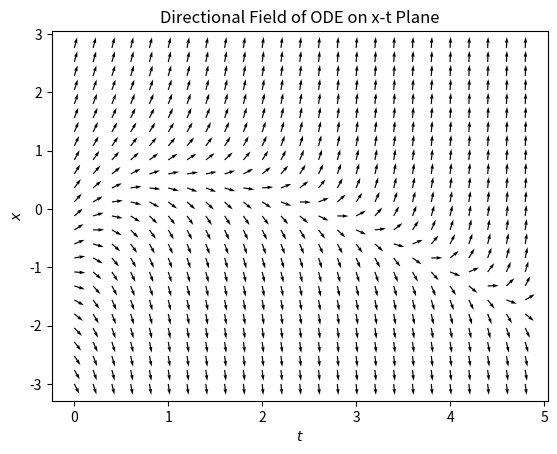
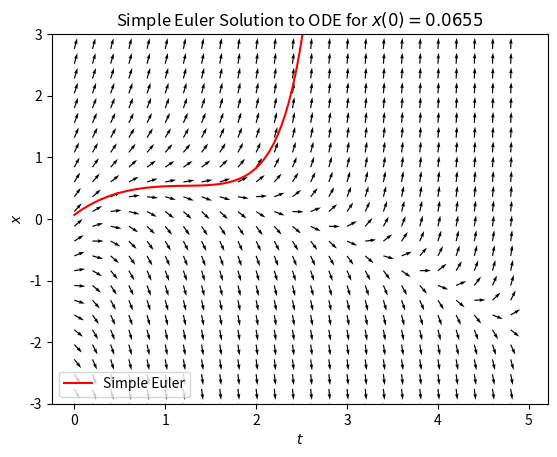
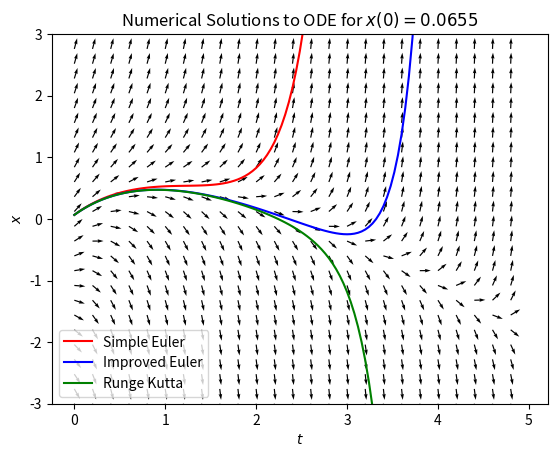

The matplotlib source for these figures, in order:
# -*- coding: utf-8 -*-
"""
Created on Thu Oct 14 19:10:56 2021

@author: aaron
"""
# Python program using three different numerical schemes; the simple Euler method, the improved Euler method, and the fourth order Runge-Kutta method,
# to analyse the numerical solution of an ODE.


import numpy as np
import matplotlib.pylab as plt

print ("Name: Aaron Commons")
print ("Student ID: 20327617")

def f(t, x):
    return (1+t)*x + 1 - 3*t + t**2

T, X = np.meshgrid(np.arange(0, 5, 0.2), np.arange(-3, 3, 0.24))

U = 1.0
V = f(T, X)
# Normalising the directional arrows
N = np.sqrt(U**2 + V**2)
U = U/N
V = V/N

fig, ax = plt.subplots()
q = ax.quiver(T, X, U, V)
plt.title("Directional Field of ODE on x-t Plane")
plt.xlabel("$t$")
plt.ylabel("$x$")
plt.show()

# simple euler
def seuler(t,x,step):
	x_new = x + step*f(t,x)
	return x_new

# improved euler
def ieuler(t,x,step):
	x_new = x + 0.5*step*( f(t,x) + f(t + step, x + step*f(t, x)) )
	return x_new

# runge kutta
def rk(t,x,step):
	k1 = f(t,x)
	k2 = f(t + 0.5*step, x + 0.5*step*k1)
	k3 = f(t + 0.5*step, x + 0.5*step*k2)
	k4 = f(t + step, x + step*k3)
	x_new = x + step/6.0*(k1 + 2.0*k2 + 2.0*k3 + k4) 
	return x_new

step = 0.04
start = 0.0
end = 5.0
#x0 = 0.065923
x0 = 0.0655
n = int((end - start)/step)

t = np.arange(start,end,step)
seul = np.zeros(n)
ieul = np.zeros(n)
ruku = np.zeros(n)

seul[0] = x0
ieul[0] = x0
ruku[0] = x0

for i in range(1,n):
	seul[i] = seuler(t[i-1], seul[i-1], step)
	ieul[i] = ieuler(t[i-1], ieul[i-1], step)
	ruku[i] = rk(t[i-1], ruku[i-1], step)
    
   
fig, ax = plt.subplots()
q = ax.quiver(T, X, U, V)
plt.plot(t, seul, "r", label = "Simple Euler")
plt.ylim((-3, 3))
plt.legend(loc = 3)
plt.title("Simple Euler Solution to ODE for $x(0)=0.0655$")
plt.xlabel("$t$")
plt.ylabel("$x$")
plt.show()
  
   
fig, ax = plt.subplots()
q = ax.quiver(T, X, U, V)
plt.plot(t, seul, "r", label = "Simple Euler")
plt.plot(t, ieul, "b",  label = "Improved Euler")
plt.plot(t, ruku, "g", label = "Runge Kutta")
plt.ylim((-3, 3))
plt.legend(loc = 3)
plt.title("Numerical Solutions to ODE for $x(0)=0.0655$")
plt.xlabel("$t$")
plt.ylabel("$x$")
plt.show()


